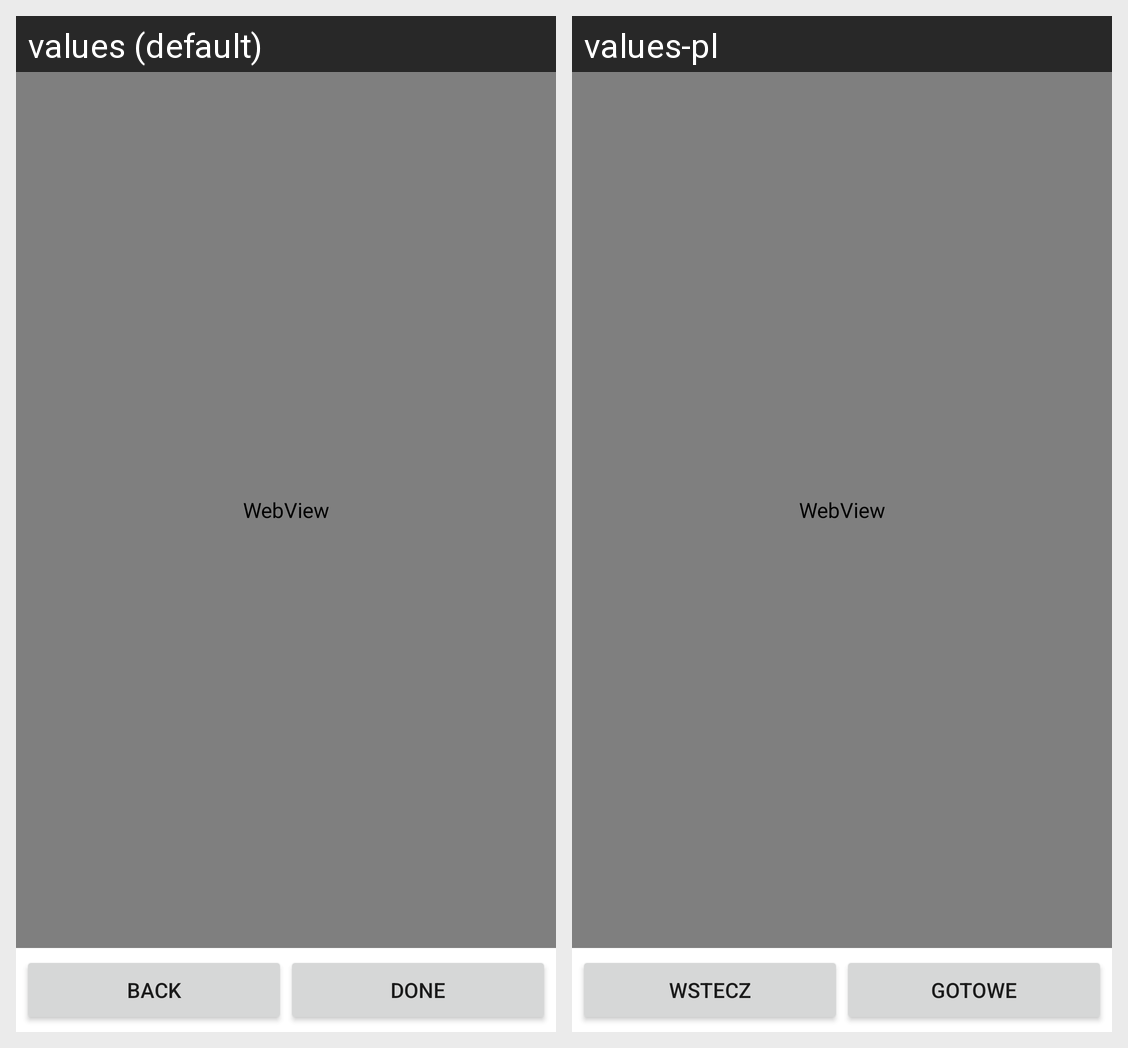

Here is an Android app screen in its default locale and in the app's own translations. Write out the translated-string differences for the strings that appear on this screen.
Android screen res/layout/help.xml rendered under 2 locales, left to right: values (default), values-pl. Device: Nexus 5 (rendered at 1080×1920; each locale shown at half size, 540×960, under a caption strip naming it); theme Theme.MaterialComponents.DayNight.NoActionBar.
Strings drawn on this screen, with the default value and each locale's value (text and hints the layout hard-codes, and strings that could not be matched under every locale, appear in the picture but are not listed):

back
  values: Back
  values-pl: Wstecz

done
  values: Done
  values-pl: Gotowe
